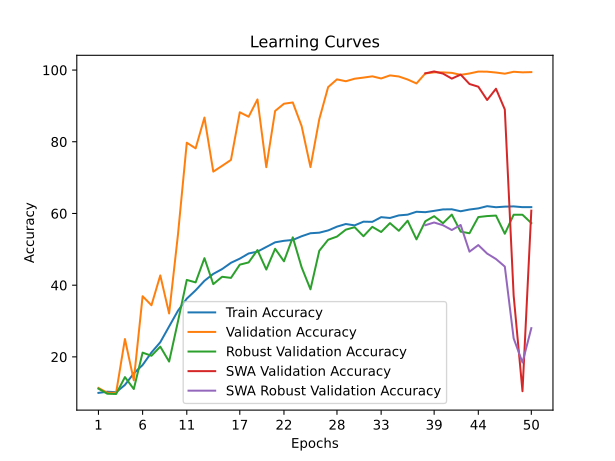

Values plotted in this chart, from the file beside it:
time; train_accuracy; train_loss; valid_accuracy; valid_loss; valid_accuracy_robust; valid_accuracy_swa; valid_accuracy_robust_swa
145,2559; 9,9637; 2,3147; 11,3450; 2,3037; 11,1379; 11,3450; 11,1379
300,8334; 10,2863; 2,3586; 10,0000; 2,3221; 9,7241; 10,0000; 9,7241
455,2421; 10,1575; 2,3710; 10,0000; 2,3185; 9,6552; 10,0000; 9,6552
621,7383; 12,1862; 2,2916; 24,9750; 1,9920; 14,3621; 24,9750; 14,3621
791,9348; 15,4125; 2,2480; 13,4600; 2,3060; 11,0345; 13,4600; 11,0345
943,8619; 17,7425; 2,2235; 36,9200; 1,7270; 21,1897; 36,9200; 21,1897
1114,8235; 21,2263; 2,1790; 34,3950; 1,7365; 20,3103; 34,3950; 20,3103
1307,8188; 24,0900; 2,1395; 42,7250; 1,6500; 22,8621; 42,7250; 22,8621
1472,5303; 28,4862; 2,0851; 32,1100; 1,9166; 18,6897; 32,1100; 18,6897
1630,1478; 32,8700; 2,0320; 54,0700; 1,2931; 29,8793; 54,0700; 29,8793
1787,8615; 36,2525; 1,9841; 79,7300; 0,8593; 41,4655; 79,7300; 41,4655
1927,9104; 38,5675; 1,9456; 78,1600; 0,8086; 40,7759; 78,1600; 40,7759
2081,4421; 41,2238; 1,9119; 86,7500; 0,6977; 47,5345; 86,7500; 47,5345
2352,6898; 43,1512; 1,8804; 71,6700; 0,9035; 40,2931; 71,6700; 40,2931
2605,0528; 44,4988; 1,8627; 73,2800; 0,9537; 42,3448; 73,2800; 42,3448
2957,0814; 46,2437; 1,8314; 74,9400; 0,9758; 42,0345; 74,9400; 42,0345
3186,2181; 47,4012; 1,8117; 88,2250; 0,4977; 45,7241; 88,2250; 45,7241
3364,8425; 48,8413; 1,7900; 86,9800; 0,5671; 46,3448; 86,9800; 46,3448
3516,2603; 49,3612; 1,7854; 91,8050; 0,4503; 49,7931; 91,8050; 49,7931
3687,4035; 50,6562; 1,7644; 72,9100; 0,9056; 44,3621; 72,9100; 44,3621
3859,0660; 51,9537; 1,7482; 88,5950; 0,5425; 50,1552; 88,5950; 50,1552
4013,8899; 52,3738; 1,7378; 90,6050; 0,4727; 46,6552; 90,6050; 46,6552
4175,0473; 52,6175; 1,7302; 90,9600; 0,4317; 53,3448; 90,9600; 53,3448
4327,7022; 53,6487; 1,7206; 84,3650; 0,6417; 44,9828; 84,3650; 44,9828
4483,1930; 54,4875; 1,7046; 72,9400; 1,0652; 38,8448; 72,9400; 38,8448
4663,2421; 54,6400; 1,7028; 86,3100; 0,5498; 49,6034; 86,3100; 49,6034
4817,0755; 55,2713; 1,6904; 95,2450; 0,3250; 52,6724; 95,2450; 52,6724
4971,7581; 56,3263; 1,6751; 97,4050; 0,2287; 53,5517; 97,4050; 53,5517
5122,9635; 57,0613; 1,6666; 96,8750; 0,2432; 55,4828; 96,8750; 55,4828
5303,3403; 56,6800; 1,6702; 97,5800; 0,1740; 56,1724; 97,5800; 56,1724
5462,8058; 57,7100; 1,6565; 97,8950; 0,1869; 53,6552; 97,8950; 53,6552
5616,2773; 57,6625; 1,6555; 98,2450; 0,1802; 56,2759; 98,2450; 56,2759
5769,3398; 58,9738; 1,6361; 97,6500; 0,2258; 54,8276; 97,6500; 54,8276
5913,0531; 58,7413; 1,6411; 98,5050; 0,1596; 57,3103; 98,5050; 57,3103
6078,3813; 59,4625; 1,6272; 98,2050; 0,2079; 55,1724; 98,2050; 55,1724
6267,2966; 59,6688; 1,6233; 97,3650; 0,2036; 57,9828; 97,3650; 57,9828
6445,4423; 60,4738; 1,6127; 96,2600; 0,2791; 52,7759; 96,2600; 52,7759
6652,1391; 60,3588; 1,6146; 99,0550; 0,1283; 57,8276; 99,0700; 56,7241
6820,1813; 60,7275; 1,6046; 99,3550; 0,1704; 59,2414; 99,6150; 57,4828
7021,1310; 61,1300; 1,6008; 99,3450; 0,1381; 57,2759; 99,0100; 56,7241
7197,3280; 61,1662; 1,6037; 99,2100; 0,1304; 59,6897; 97,6050; 55,3793
7377,9181; 60,6150; 1,6119; 98,6600; 0,1581; 54,9310; 98,7450; 56,7931
7562,2443; 61,0988; 1,6005; 99,0400; 0,1281; 54,4828; 96,1100; 49,3448
7742,5505; 61,4162; 1,5990; 99,5750; 0,1082; 59,0000; 95,3550; 51,1897
7956,5914; 62,0363; 1,5886; 99,5400; 0,1322; 59,2759; 91,6450; 48,8103
8156,7384; 61,7388; 1,5947; 99,3050; 0,1249; 59,4138; 94,7850; 47,2931
8327,9767; 61,9025; 1,5921; 98,9850; 0,1340; 54,3448; 89,0000; 45,1897
8497,7596; 61,9712; 1,5925; 99,5200; 0,1301; 59,6552; 37,1100; 25,1724
8697,9524; 61,7600; 1,5947; 99,3600; 0,1597; 59,6379; 10,4300; 18,4310
8888,7381; 61,7638; 1,5946; 99,4250; 0,1450; 57,3276; 60,7900; 28,0172
